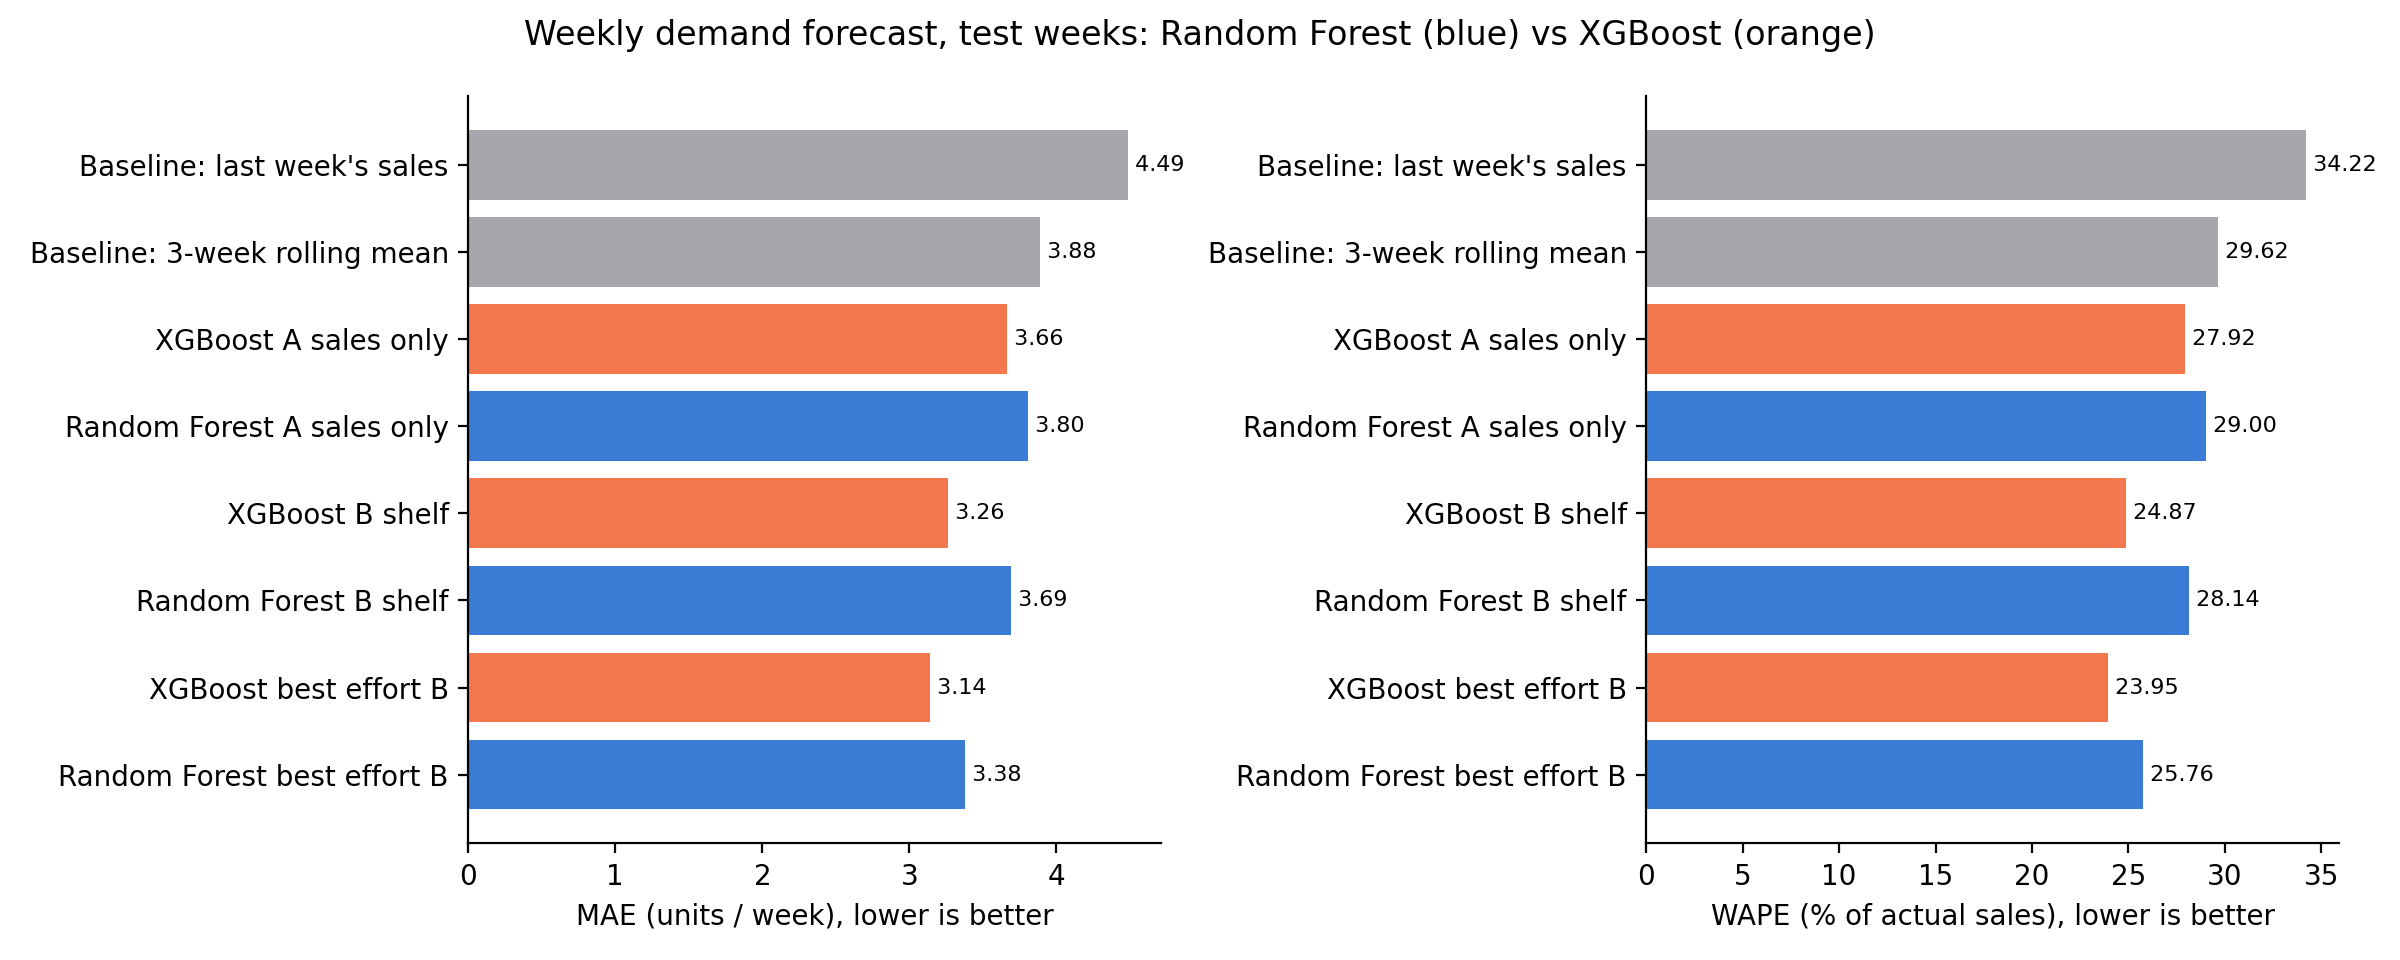

Source data for this figure (header and first rows):
, MAE, RMSE, R2, WAPE_pct, bias_pct
Baseline: last week's sales -> observed …, 4.488, 6.142, 0.607, 34.22, -2.206
Baseline: 3-week rolling mean -> observe…, 3.885, 5.39, 0.698, 29.62, -1.079
XGBoost A sales only -> observed sales, 3.661, 5.123, 0.727, 27.92, -9.481
Random Forest A sales only -> observed s…, 3.803, 5.309, 0.707, 29, -9.743
XGBoost B with shelf -> observed sales, 3.262, 4.519, 0.787, 24.87, -6.986
Random Forest B with shelf -> observed s…, 3.691, 5.149, 0.724, 28.14, -9.332
XGBoost A sales only -> TRUE demand, 3.634, 5.097, 0.737, 26.21, -14.39
Random Forest A sales only -> TRUE deman…, 3.796, 5.347, 0.711, 27.38, -14.63
XGBoost B with shelf (OSA=100) -> TRUE d…, 3.36, 4.661, 0.78, 24.23, -7.675
Random Forest B with shelf (OSA=100) -> …, 3.734, 5.27, 0.719, 26.93, -12.86
XGBoost best effort B -> observed sales, 3.141, 4.262, 0.811, 23.95, -0.611
Random Forest best effort B -> observed …, 3.378, 4.598, 0.78, 25.76, -2.046
XGBoost best effort B (OSA=100) -> TRUE …, 3.186, 4.322, 0.811, 22.98, -1.293
Random Forest best effort B (OSA=100) ->…, 3.437, 4.705, 0.776, 24.78, -3.905
